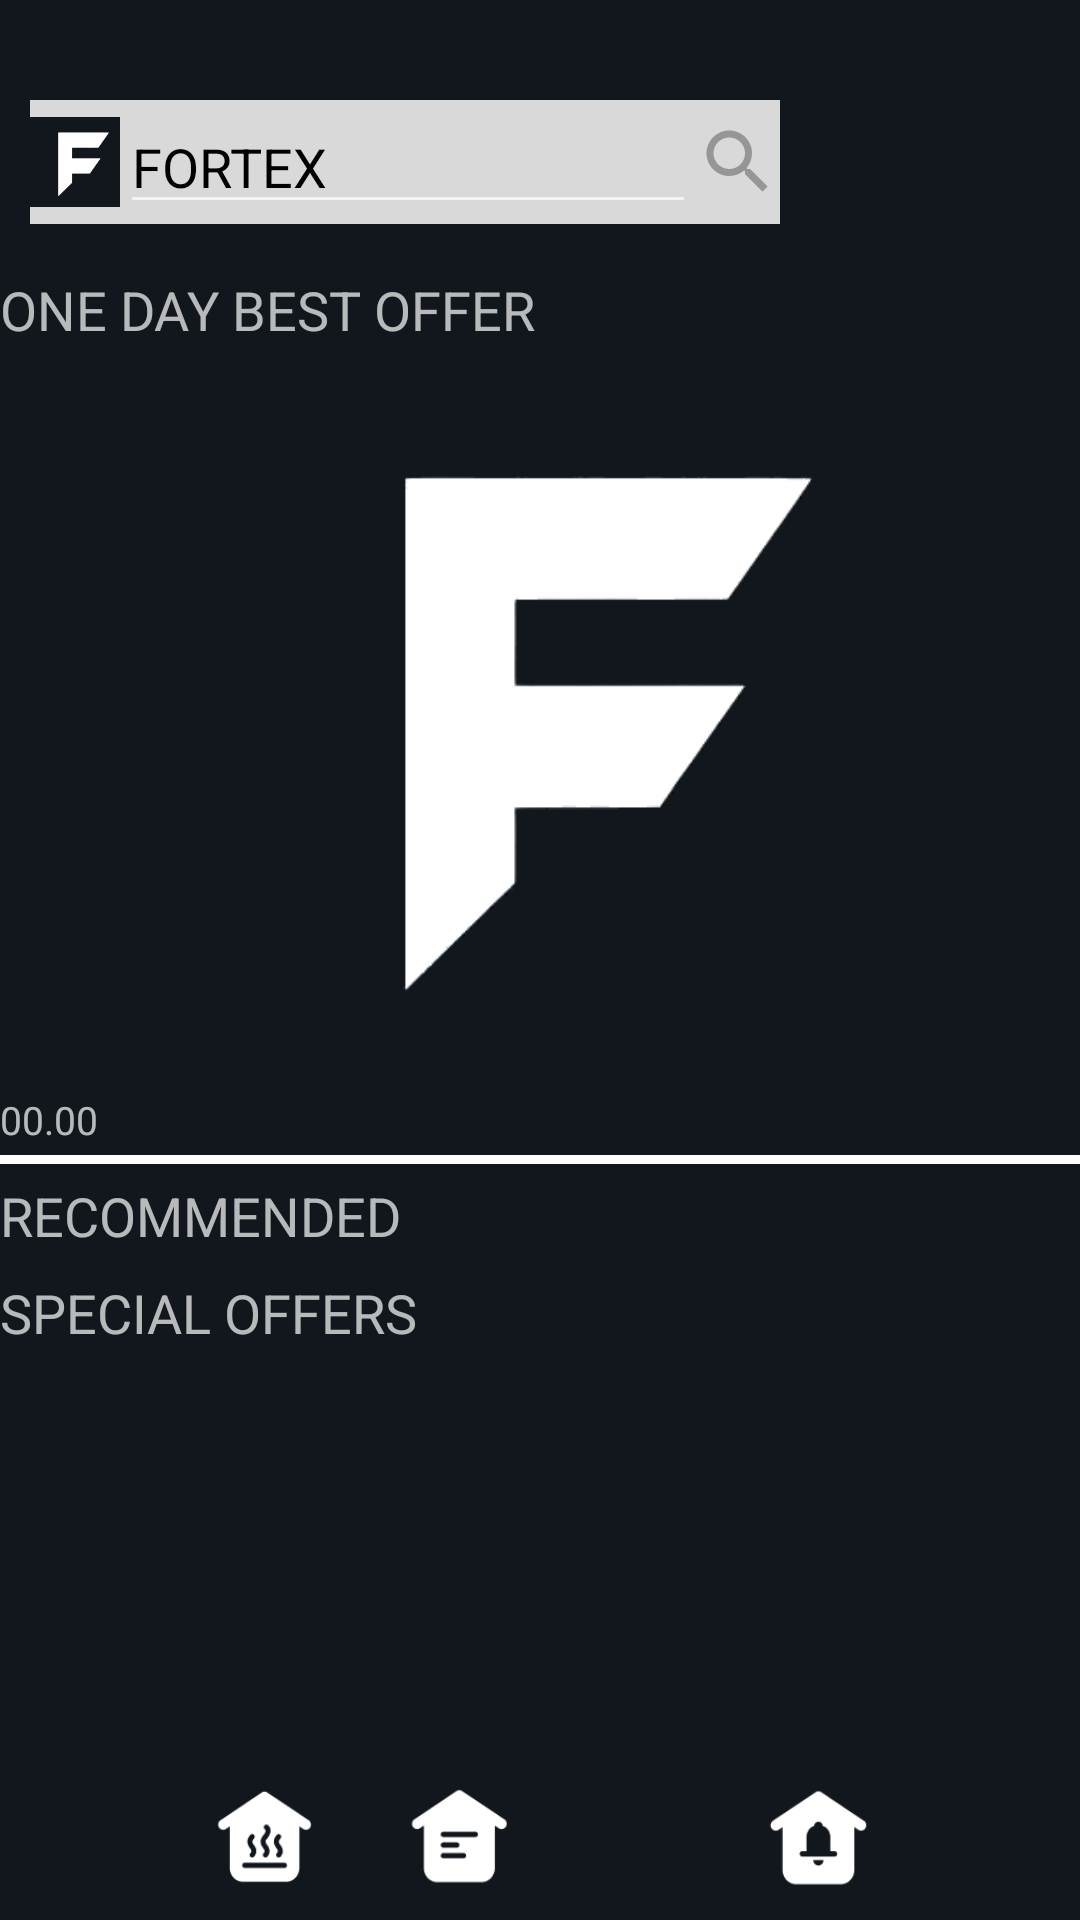

Write the Android layout XML for this screen, with the resource values it uses.
<!-- AndroidManifest.xml: application theme Theme.Design.NoActionBar -->
<!-- res/layout/activity_home.xml -->
<?xml version="1.0" encoding="utf-8"?>
<androidx.constraintlayout.widget.ConstraintLayout
    xmlns:android="http://schemas.android.com/apk/res/android"
    xmlns:tools="http://schemas.android.com/tools"
    xmlns:app="http://schemas.android.com/apk/res-auto"
    android:layout_width="match_parent"
    android:background="#12171D"
    android:layout_height="match_parent"
    tools:context=".Home_Activity">

  <LinearLayout
      android:id="@+id/linearLayout"
      android:layout_width="match_parent"
      android:layout_height="wrap_content"
      android:layout_marginStart="10dp"
      android:layout_marginEnd="100dp"
      android:background="#D9D9D9"
      android:gravity="center_vertical"
      android:orientation="horizontal"
      app:layout_constraintBottom_toBottomOf="@+id/home_user_image_imageView"
      app:layout_constraintEnd_toStartOf="@+id/home_user_image_imageView"
      app:layout_constraintStart_toStartOf="parent"
      app:layout_constraintTop_toTopOf="@+id/home_user_image_imageView">

    <ImageView
        android:id="@+id/logoImageView"
        android:layout_width="30dp"
        android:layout_height="30dp"
        android:layout_gravity="center_vertical"
        android:src="@drawable/minilogo" />

    <EditText
        android:id="@+id/home_searchEditText"
        android:layout_width="0dp"
        android:layout_height="wrap_content"
        android:layout_weight="1"
        android:hint="FORTEX"
        android:inputType="text"
        android:textColor="@color/black"
        android:textColorHint="@color/black"
        tools:ignore="TouchTargetSizeCheck" />

    <ImageView
        android:id="@+id/searchIcon"
        android:layout_width="wrap_content"
        android:layout_height="wrap_content"
        android:layout_gravity="center_vertical"
        android:src="@drawable/baseline_search_24" />

  </LinearLayout>

  <ImageView
      android:id="@+id/home_user_image_imageView"
      android:layout_width="48dp"
      android:layout_height="48dp"
      android:layout_marginTop="30dp"
      android:layout_marginEnd="26dp"
      app:layout_constraintEnd_toEndOf="parent"
      app:layout_constraintTop_toTopOf="parent"
      tools:srcCompat="@tools:sample/avatars" />

  <RelativeLayout
      android:id="@+id/relativeLayout"
      android:layout_width="match_parent"
      android:layout_height="50dp"
      android:layout_alignParentBottom="true"
      android:background="#12171D"
      app:layout_constraintBottom_toBottomOf="parent"
      app:layout_constraintEnd_toEndOf="parent"
      app:layout_constraintStart_toStartOf="parent">

    <ImageView
        android:id="@+id/notification_home_imageView"
        android:layout_width="35dp"
        android:layout_height="35dp"
        android:layout_alignParentStart="true"
        android:layout_marginStart="70dp"
        android:layout_marginTop="5dp"
        app:srcCompat="@drawable/home_icon" />

    <ImageView
        android:id="@+id/notification_news_imageView"
        android:layout_width="35dp"
        android:layout_height="35dp"
        android:layout_marginTop="5dp"
        android:layout_marginEnd="85dp"
        android:layout_toStartOf="@+id/notification_notification_imageView"
        app:srcCompat="@drawable/news_icon" />

    <ImageView
        android:id="@+id/notification_notification_imageView"
        android:layout_width="35dp"
        android:layout_height="35dp"
        android:layout_alignParentEnd="true"
        android:layout_marginTop="5dp"
        android:layout_marginEnd="70dp"
        app:srcCompat="@drawable/notification_icon" />
  </RelativeLayout>

  <ScrollView
      android:layout_width="0dp"
      android:layout_height="0dp"
      android:layout_marginTop="8dp"
      android:layout_marginBottom="8dp"
      app:layout_constraintBottom_toTopOf="@+id/relativeLayout"
      app:layout_constraintEnd_toEndOf="parent"
      app:layout_constraintHorizontal_bias="0.0"
      app:layout_constraintStart_toStartOf="parent"
      app:layout_constraintTop_toBottomOf="@+id/home_user_image_imageView"
      app:layout_constraintVertical_bias="0.0">

    <LinearLayout
        android:layout_width="match_parent"
        android:layout_height="wrap_content"
        android:orientation="vertical">

      <TextView
          android:id="@+id/textView14"
          android:layout_width="match_parent"
          android:layout_height="wrap_content"
          android:layout_marginTop="5dp"
          android:text="ONE DAY BEST OFFER"
          android:textSize="18sp" />

      <ImageView
          android:id="@+id/home_bestoffert_imageView"
          android:layout_width="match_parent"
          android:layout_margin="3dp"
          android:layout_height="240dp"
          android:layout_marginTop="100dp"
          app:srcCompat="@drawable/logo" />

      <TextView
          android:id="@+id/home_bestoffer_price_textView"
          android:layout_width="match_parent"
          android:layout_height="wrap_content"
          android:layout_marginTop="3dp"
          android:text="00.00"
          android:textSize="13sp" />

      <View
          android:id="@+id/view2"
          android:layout_width="match_parent"
          android:layout_height="3dp"
          android:layout_marginTop="3dp"
          android:background="@color/white"
          app:layout_constraintEnd_toEndOf="parent"
          app:layout_constraintHorizontal_bias="1.0"
          app:layout_constraintStart_toStartOf="parent"
          app:layout_constraintTop_toBottomOf="@+id/notification_list_description_textView" />

      <TextView
          android:id="@+id/textView17"
          android:layout_width="match_parent"
          android:layout_marginTop="5dp"
          android:layout_height="wrap_content"
          android:text="RECOMMENDED"
          android:textSize="18sp" />

      <androidx.recyclerview.widget.RecyclerView
          android:id="@+id/home_recommended_recyclerView"
          android:layout_width="match_parent"
          android:layout_marginTop="3dp"
          android:layout_height="match_parent"
          android:orientation="horizontal" />

      <TextView
          android:id="@+id/textView21"
          android:layout_width="match_parent"
          android:layout_height="wrap_content"
          android:layout_marginTop="5dp"
          android:text="SPECIAL OFFERS"
          android:textSize="18sp" />

      <androidx.recyclerview.widget.RecyclerView
          android:id="@+id/home_special_offers_recyclerView"
          android:layout_width="match_parent"
          android:layout_marginTop="3dp"
          android:layout_height="match_parent"
          android:orientation="horizontal" />


    </LinearLayout>
  </ScrollView>

</androidx.constraintlayout.widget.ConstraintLayout>
<!-- resources referenced by this layout -->
<resources>
  <!-- drawable baseline_search_24 (drawable) -->
  <vector android:height="28dp" android:tint="#989595"
      android:viewportHeight="24" android:viewportWidth="24"
      android:width="28dp" xmlns:android="http://schemas.android.com/apk/res/android">
      <path android:fillColor="@android:color/white" android:pathData="M15.5,14h-0.79l-0.28,-0.27C15.41,12.59 16,11.11 16,9.5 16,5.91 13.09,3 9.5,3S3,5.91 3,9.5 5.91,16 9.5,16c1.61,0 3.09,-0.59 4.23,-1.57l0.27,0.28v0.79l5,4.99L20.49,19l-4.99,-5zM9.5,14C7.01,14 5,11.99 5,9.5S7.01,5 9.5,5 14,7.01 14,9.5 11.99,14 9.5,14z"/>
  </vector>
  <!-- drawable home_icon: png bitmap (drawable, 1988 bytes) -->
  <!-- drawable logo: png bitmap (drawable, 1011132 bytes) -->
  <!-- drawable minilogo: png bitmap (drawable, 8408 bytes) -->
  <!-- drawable news_icon: png bitmap (drawable, 1370 bytes) -->
  <!-- drawable notification_icon: png bitmap (drawable, 1582 bytes) -->
  <!-- not gathered from this repository: default colours our renderer supplied (Android Studio template values) -->
  <color name="black">#FF000000</color>
  <color name="white">#FFFFFFFF</color>
</resources>
